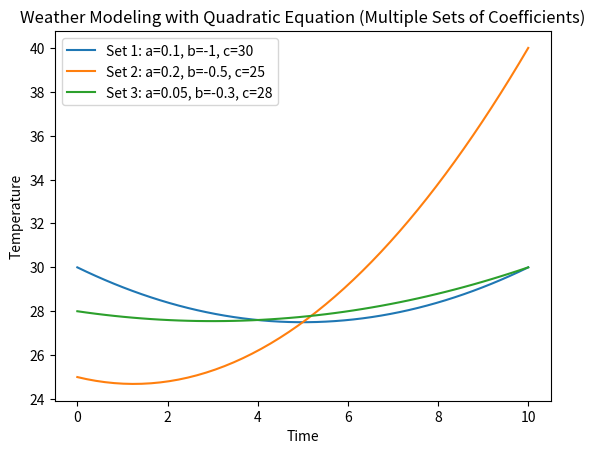

Source code (Python):
import matplotlib.pyplot as plt
import numpy as np

def quadratic_model(time, a, b, c):
    temperature = a * (time ** 2) + b * time + c
    return temperature

def main():
    time_values = np.linspace(0, 10, 50)

    coefficients_sets = [
        (0.1, -1, 30),  
        (0.2, -0.5, 25), 
        (0.05, -0.3, 28) 
    ]
    
    for i, (a, b, c) in enumerate(coefficients_sets, start=1):
        temperature = quadratic_model(time_values, a, b, c)
        plt.plot(time_values, temperature, label=f'Set {i}: a={a}, b={b}, c={c}')
    
    plt.xlabel('Time')
    plt.ylabel('Temperature')
    plt.legend()
    plt.title('Weather Modeling with Quadratic Equation (Multiple Sets of Coefficients)')
    plt.show()

if __name__ == "__main__":
    main()
